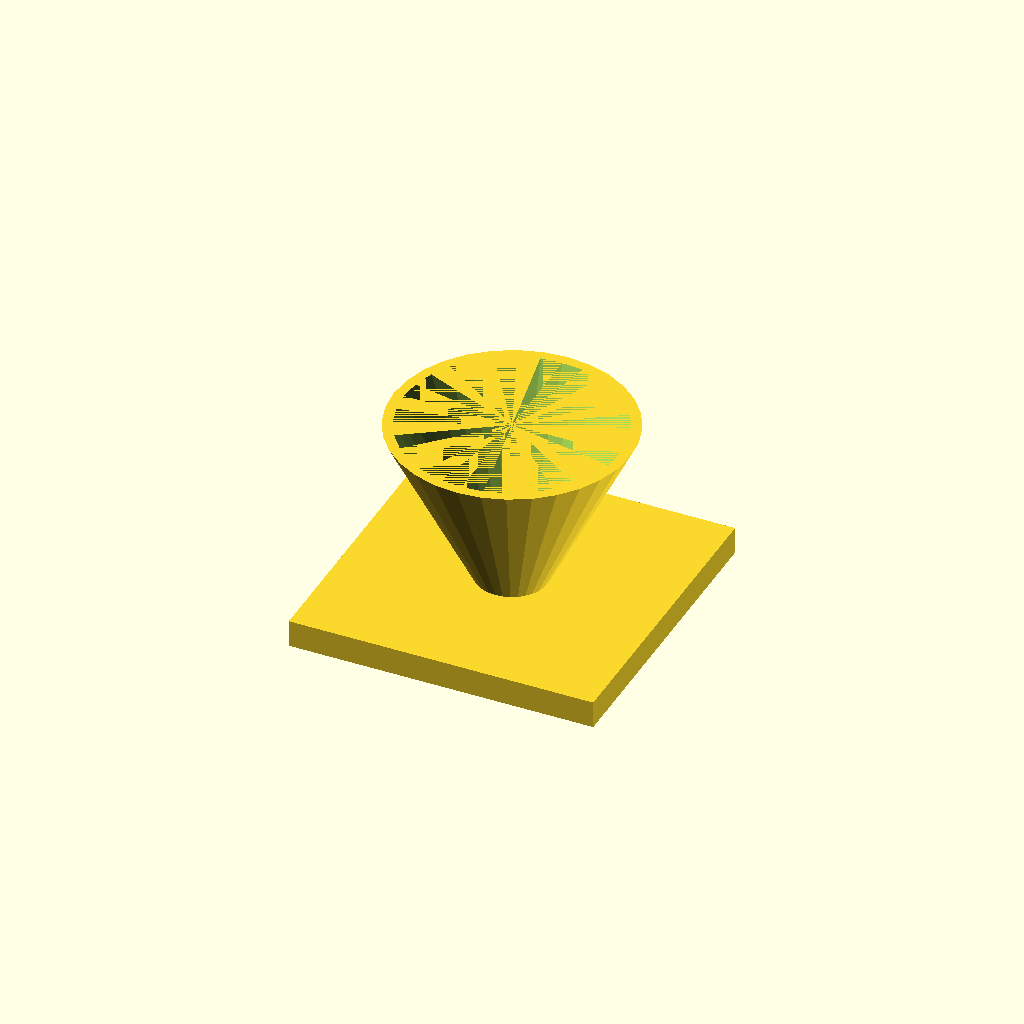
Cell 1 — every parameter at its default value.
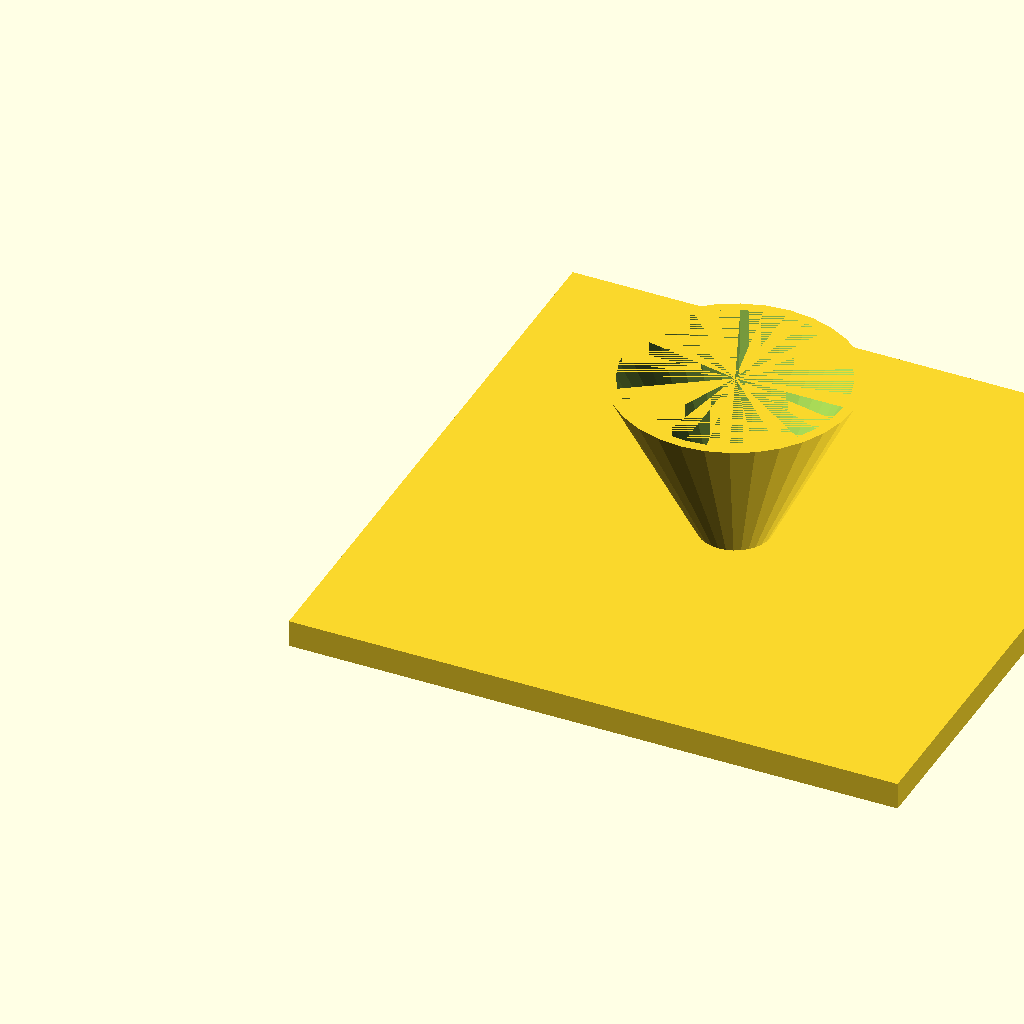
Cell 2 — fl set to 180, the other parameters unchanged.
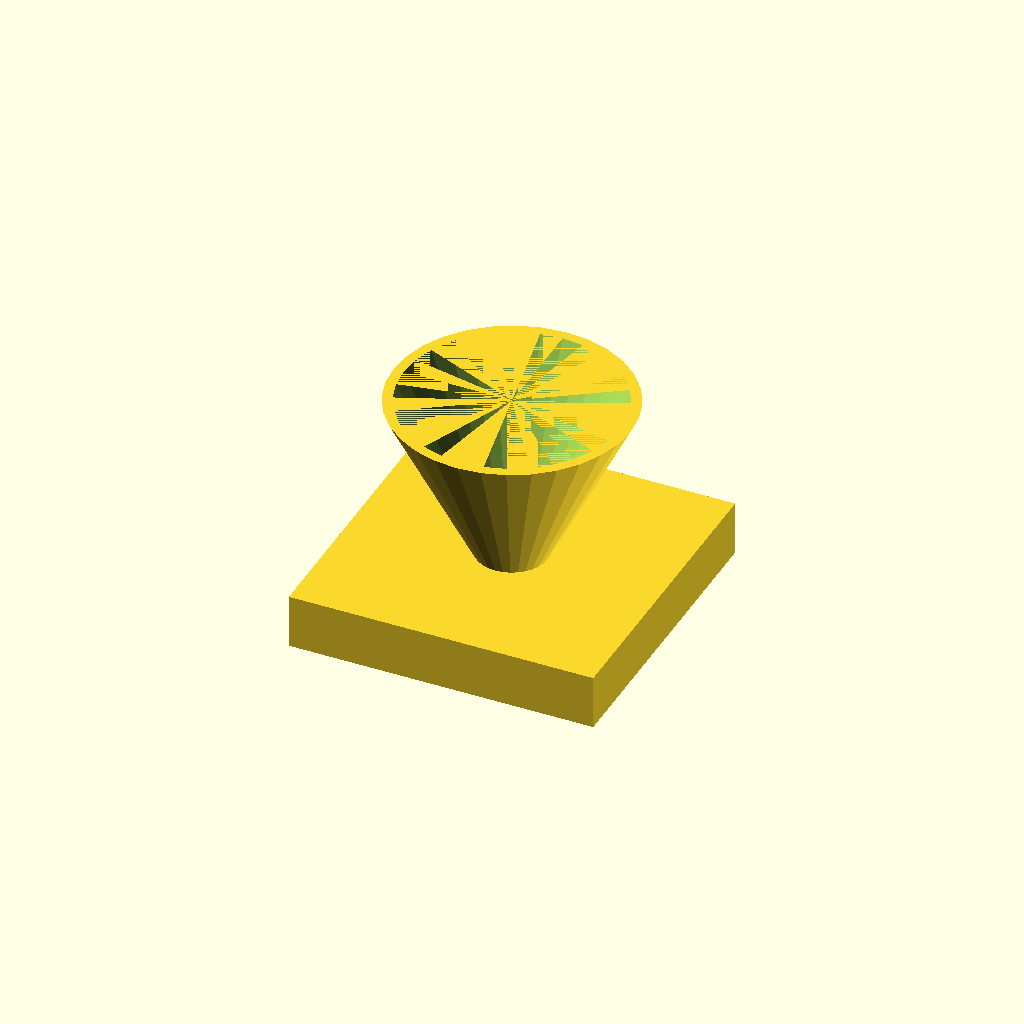
Cell 3 — fl_t set to 16, the other parameters unchanged.
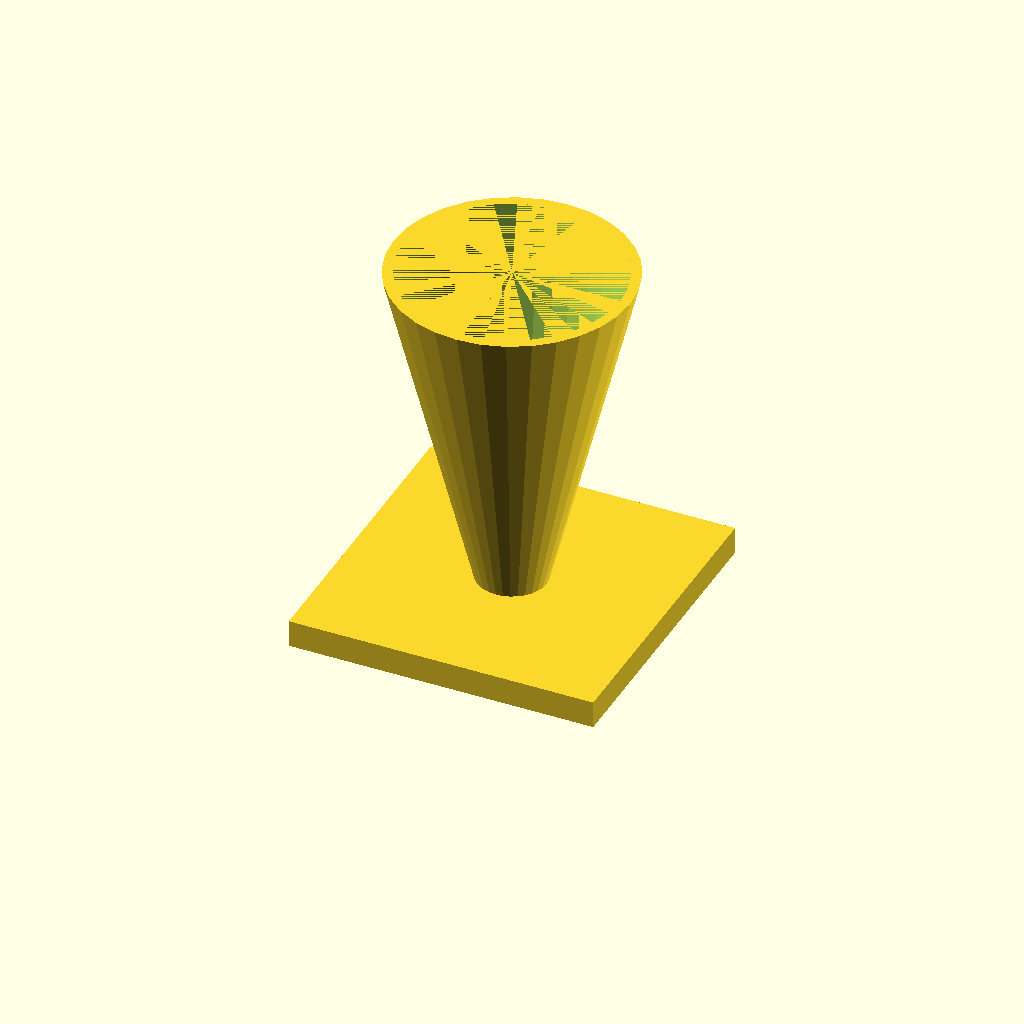
Cell 4: the same model with cone_h = 100.
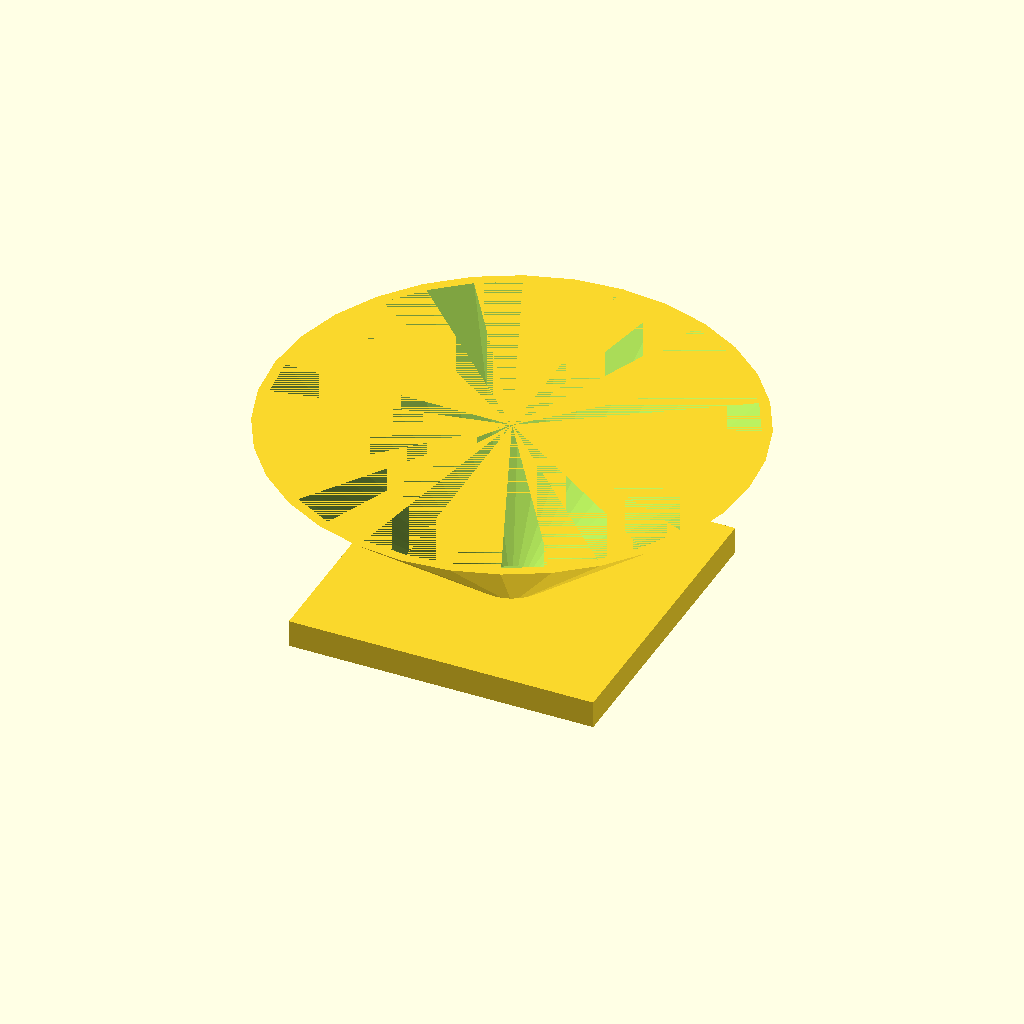
Cell 5 — top_d set to 140, the other parameters unchanged.
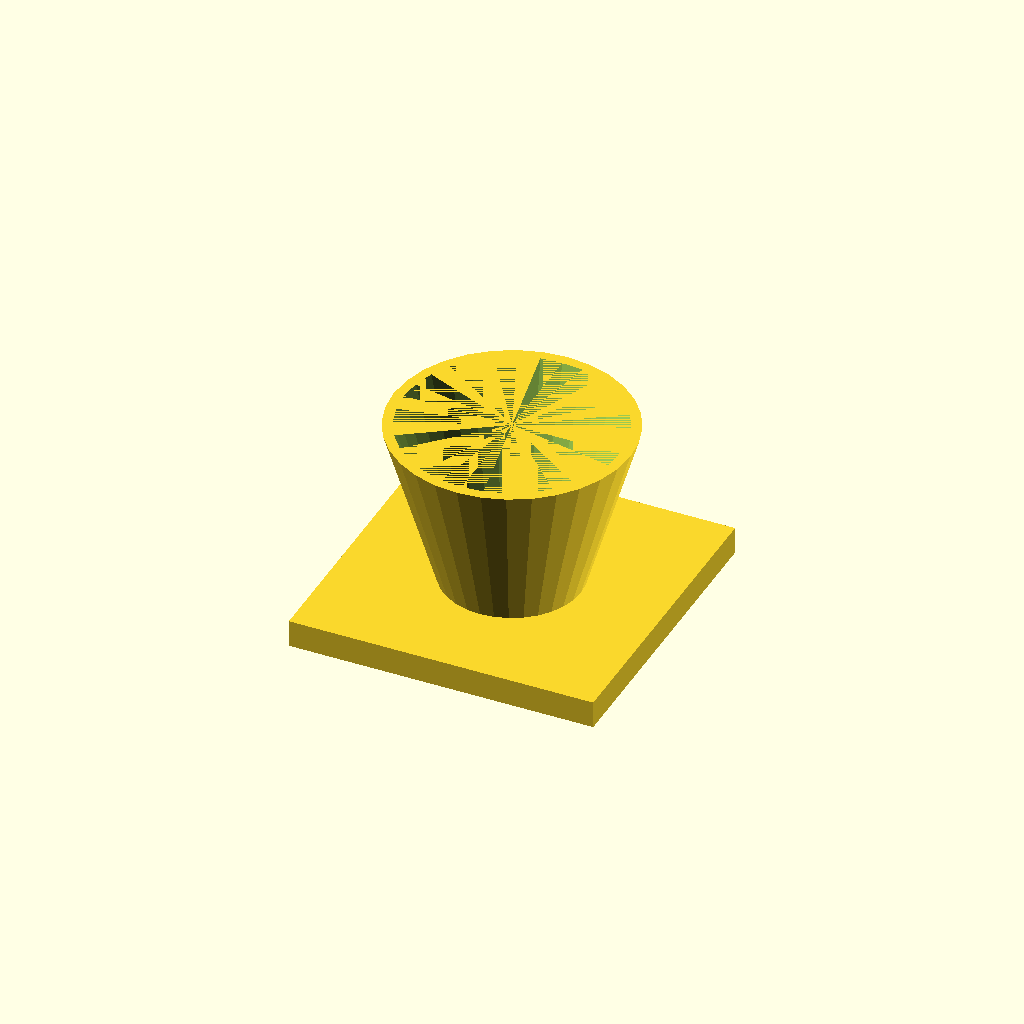
Cell 6: the same model with bot_d = 40.
All cells are drawn from one camera (rotation 55°, 0°, 25°, orthographic, colour scheme Cornfield), so only the parameter changes between them.
OpenSCAD source file optional_data/data/solid3/hopper/part_0109.scad:
$fn = 32;

// ----------------------------------------------------------------------
// Hopper: funnel with square flange
// ----------------------------------------------------------------------

// --- parameters (mm) ---
fl = 90;                  // flange side, X and Y
fl_t = 8;                 // flange thickness
cone_h = 50;              // cone height above the flange
top_d = 70;               // cone mouth diameter
bot_d = 20;               // cone spout diameter
wall = 3;                 // cone wall thickness
fit_tol = 0.05;           // tolerance for press fits, mm
free_tol = 0.2;           // tolerance for clearance fits, mm

bore_d = bot_d - 2 * wall;  // spout bore diameter
total_h = fl_t + cone_h - 1;  // overall height

difference() {
  union() {
    cube([fl, fl, fl_t]);
    translate([fl / 2, fl / 2, fl_t - 1])
      cylinder(h = cone_h, d1 = bot_d, d2 = top_d);
  }
  translate([fl / 2, fl / 2, fl_t - 2])
    cylinder(h = cone_h + 1, d1 = bore_d, d2 = top_d - 2 * wall);
}
Customizer parameters (derived from the source; name, type, default, range or options):
fl: number, default 90
fl_t: number, default 8
cone_h: number, default 50
top_d: number, default 70
bot_d: number, default 20
wall: number, default 3
fit_tol: number, default 0.05
free_tol: number, default 0.2
